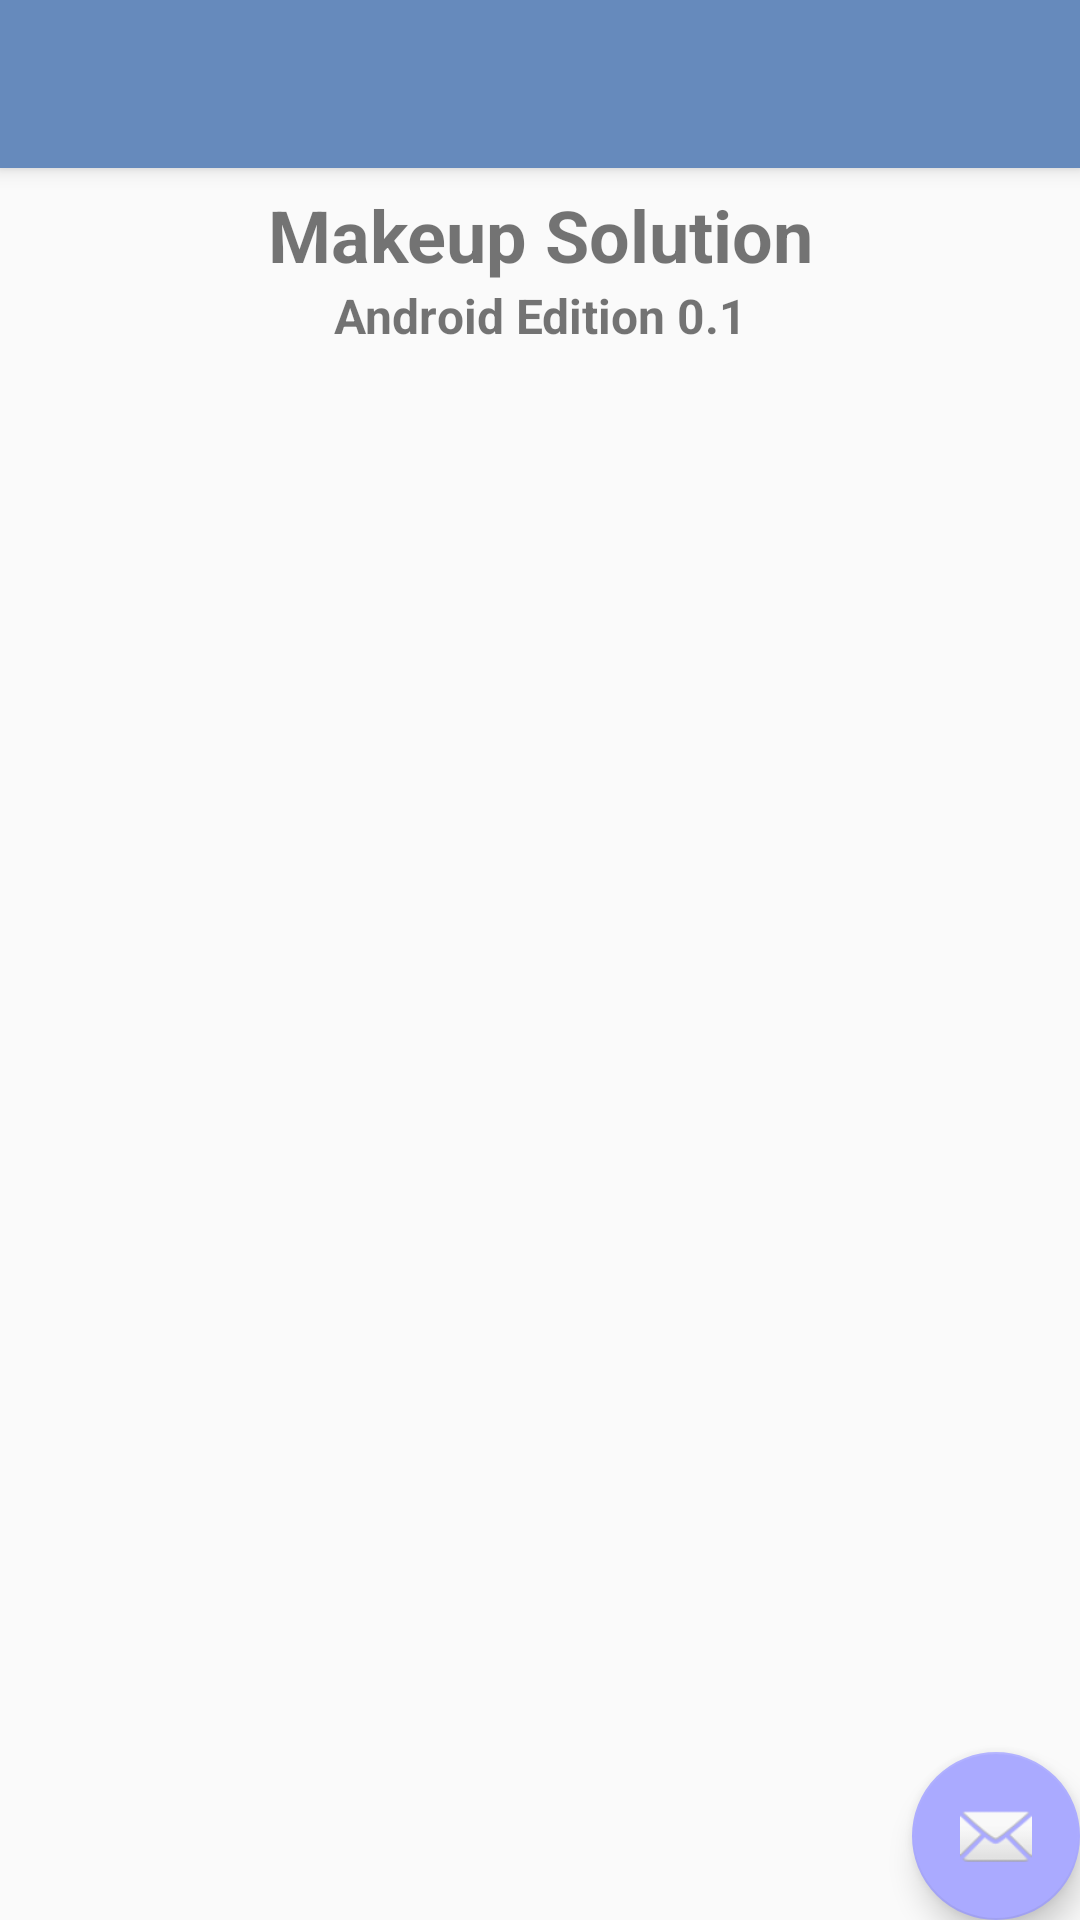

Write the Android layout XML for this screen, with the resource values it uses.
<!-- AndroidManifest.xml: application theme AppTheme -->
<!-- res/layout/app_bar_main.xml -->
<?xml version="1.0" encoding="utf-8"?>
<android.support.design.widget.CoordinatorLayout xmlns:android="http://schemas.android.com/apk/res/android"
    xmlns:app="http://schemas.android.com/apk/res-auto"
    xmlns:tools="http://schemas.android.com/tools"
    android:layout_width="match_parent"
    android:layout_height="match_parent"
    tools:context=".View.MainActivity">

    <android.support.design.widget.AppBarLayout
        android:layout_width="match_parent"
        android:layout_height="wrap_content"
        android:theme="@style/AppTheme.AppBarOverlay">

        <android.support.v7.widget.Toolbar
            android:id="@+id/toolbar"
            android:layout_width="match_parent"
            android:layout_height="?attr/actionBarSize"
            android:background="?attr/colorPrimary"
            app:theme="@style/ToolbarWhite"
            app:popupTheme="@style/AppTheme" />

    </android.support.design.widget.AppBarLayout>

    <include layout="@layout/content_main" />

    <android.support.design.widget.FloatingActionButton
        android:id="@+id/fab"
        android:layout_width="wrap_content"
        android:layout_height="wrap_content"
        android:layout_gravity="bottom|end"
        android:layout_margin="@dimen/fab_margin"
        app:backgroundTint="@color/MainBlue"
        app:srcCompat="@android:drawable/ic_dialog_email" />

</android.support.design.widget.CoordinatorLayout>
<!-- res/layout/content_main.xml (included above) -->
<?xml version="1.0" encoding="utf-8"?>
<RelativeLayout xmlns:android="http://schemas.android.com/apk/res/android"
    xmlns:app="http://schemas.android.com/apk/res-auto"
    xmlns:tools="http://schemas.android.com/tools"
    android:layout_width="match_parent"
    android:layout_height="match_parent"
    android:layout_margin="6dp"
    app:layout_behavior="@string/appbar_scrolling_view_behavior"
    tools:context=".View.MainActivity"
    tools:showIn="@layout/app_bar_main">

    <TextView
        android:id="@+id/lblTitle"
        android:layout_width="match_parent"
        android:layout_height="wrap_content"
        android:textSize="24sp"
        android:textStyle="normal|bold"
        android:text="Makeup Solution"
        android:gravity="center" />

    <TextView
        android:id="@+id/lblSubtitle"
        android:layout_width="match_parent"
        android:layout_height="wrap_content"
        android:layout_below="@+id/lblTitle"
        android:textSize="16sp"
        android:textStyle="normal|bold"
        android:text="Android Edition 0.1"
        android:gravity="center" />

</RelativeLayout>
<!-- resources referenced by this layout -->
<resources>
  <color name="MainBlue">#aaaaff</color>
  <style name="AppTheme" parent="Theme.AppCompat.Light.DarkActionBar">
          
          <item name="colorPrimary">@color/colorPrimary</item>
          <item name="colorPrimaryDark">@color/colorPrimaryDark</item>
          <item name="colorAccent">@color/colorAccent</item>
  
      </style>
  <style name="AppTheme.AppBarOverlay" />
  <style name="ToolbarWhite" parent="AppTheme">
          <item name="android:textColorPrimary">@color/titleForeground</item>
          <item name="android:textColorSecondary">@color/titleForeground</item>
      </style>
  <color name="colorPrimary">#668abc</color>
  <color name="colorPrimaryDark">#55739c</color>
  <color name="colorAccent">#55739c</color>
  <color name="titleForeground">#ffffff</color>
</resources>
